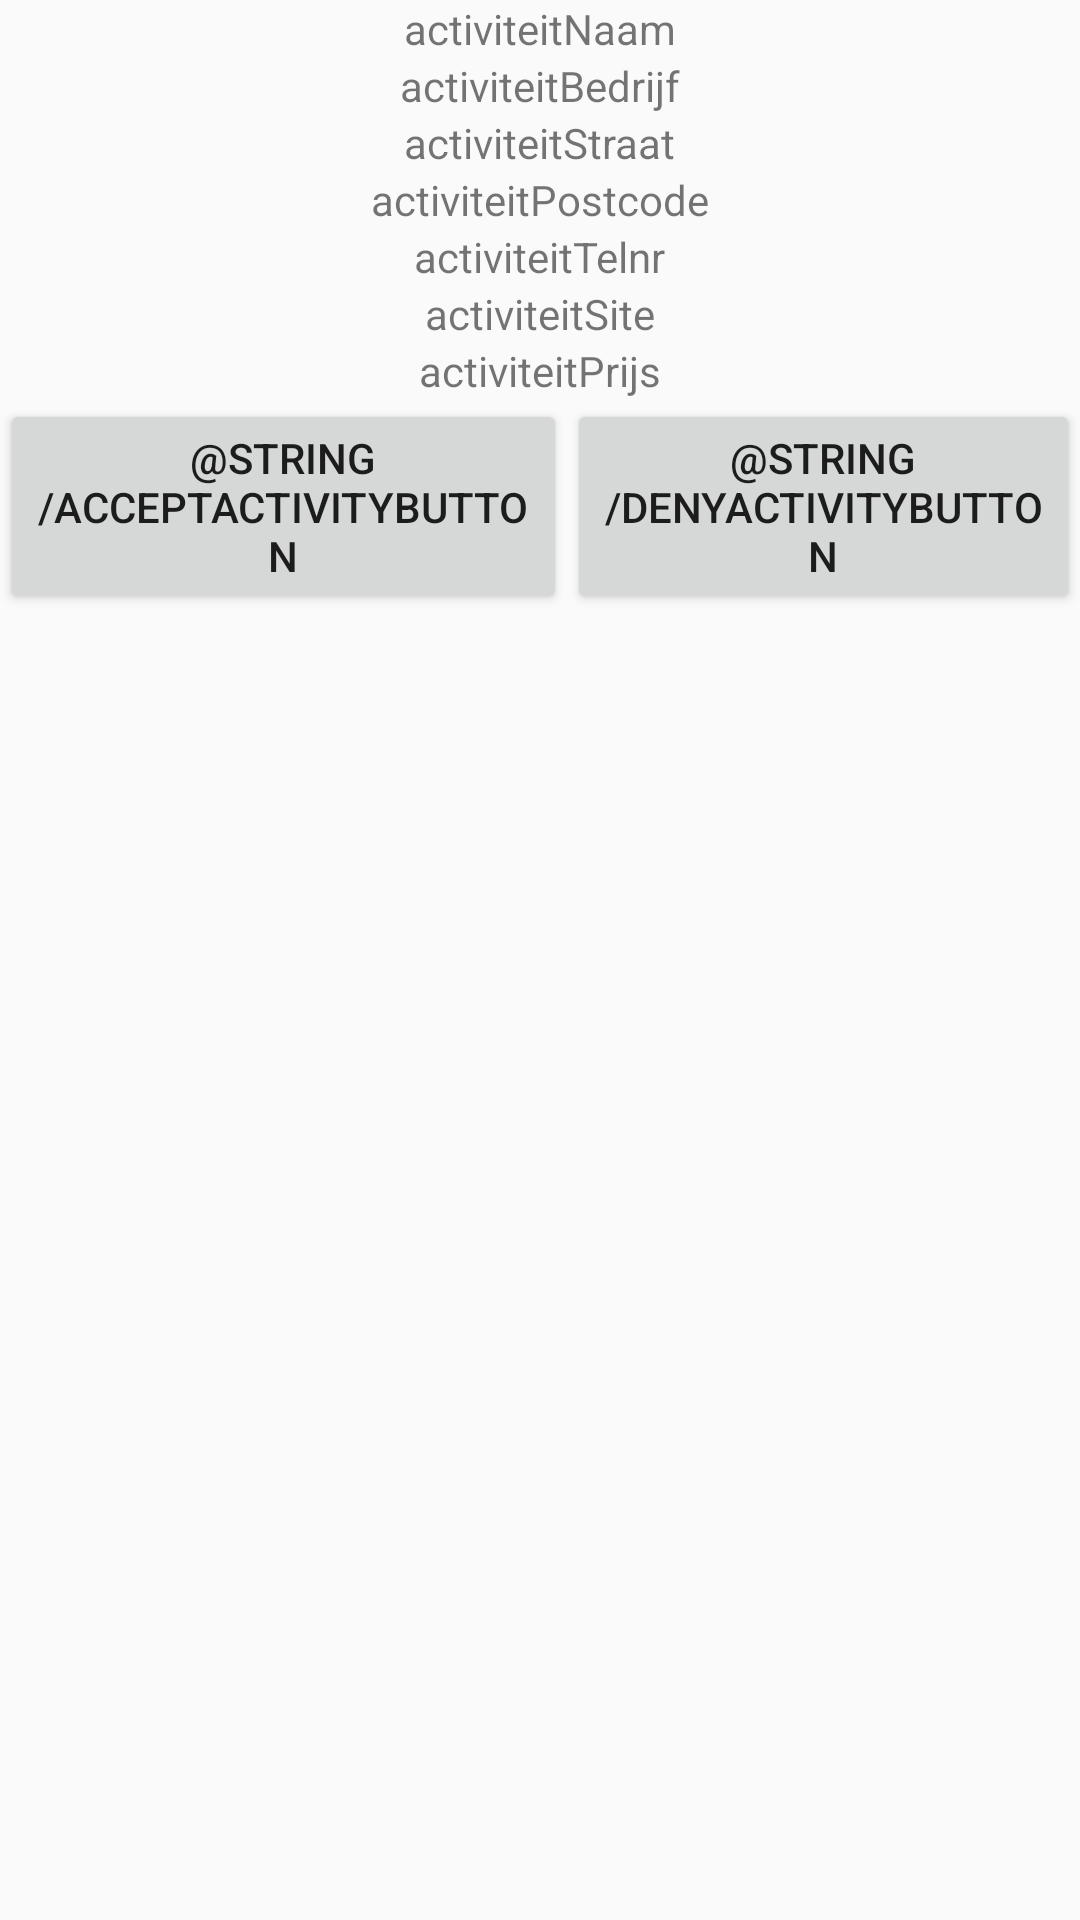

This screen was rendered from an Android layout file. Write that file and the resources it references.
<!-- AndroidManifest.xml: application theme AppTheme -->
<!-- res/layout/activity.xml -->
<?xml version="1.0" encoding="utf-8"?>
<LinearLayout xmlns:android="http://schemas.android.com/apk/res/android"
    android:orientation="vertical" android:layout_width="match_parent"
    android:layout_height="match_parent">

    <ImageView
        android:layout_width="fill_parent"
        android:layout_height="wrap_content"
        android:layout_gravity="center">
    </ImageView>

    <TextView
        android:id="@+id/activiteitNaam"
        android:layout_width="wrap_content"
        android:layout_height="wrap_content"
        android:text="activiteitNaam"
        android:layout_gravity="center"/>

    <TextView
        android:id="@+id/activiteitBedrijf"
        android:layout_width="wrap_content"
        android:layout_height="wrap_content"
        android:text="activiteitBedrijf"
        android:layout_gravity="center"/>

    <TextView
        android:id="@+id/activiteitStraat"
        android:layout_width="wrap_content"
        android:layout_height="wrap_content"
        android:text="activiteitStraat"
        android:layout_gravity="center"/>

    <TextView
        android:id="@+id/activiteitPostcode"
        android:layout_width="wrap_content"
        android:layout_height="wrap_content"
        android:text="activiteitPostcode"
        android:layout_gravity="center"/>

    <TextView
        android:id="@+id/activiteitTelnr"
        android:layout_width="wrap_content"
        android:layout_height="wrap_content"
        android:text="activiteitTelnr"
        android:layout_gravity="center"/>

    <TextView
        android:id="@+id/activiteitSite"
        android:layout_width="wrap_content"
        android:layout_height="wrap_content"
        android:text="activiteitSite"
        android:layout_gravity="center"/>

    <TextView
        android:id="@+id/activiteitPrijs"
        android:layout_width="wrap_content"
        android:layout_height="wrap_content"
        android:text="activiteitPrijs"
        android:layout_gravity="center"/>
    <LinearLayout
        android:layout_width="fill_parent"
        android:layout_height="wrap_content">
        <Button
            android:id="@+id/acceptActivity"
            android:layout_width="wrap_content"
            android:layout_height="wrap_content"
            android:text="@string/acceptActivityButton"
            android:layout_weight="5"/>

        <Button
            android:id="@+id/denyActivity"
            android:layout_width="wrap_content"
            android:layout_height="wrap_content"
            android:text="@string/denyActivityButton"
            android:layout_weight="5"/>
    </LinearLayout>

</LinearLayout>
<!-- resources referenced by this layout -->
<resources>
  <style name="AppTheme" parent="Theme.AppCompat.Light.DarkActionBar">
          
          <item name="colorPrimary">@color/colorPrimary</item>
          <item name="colorPrimaryDark">@color/colorPrimaryDark</item>
          <item name="colorAccent">@color/colorAccent</item>
      </style>
  <color name="colorPrimary">#B00909</color>
  <color name="colorPrimaryDark">#303F9F</color>
  <color name="colorAccent">#3F51B5</color>
</resources>
